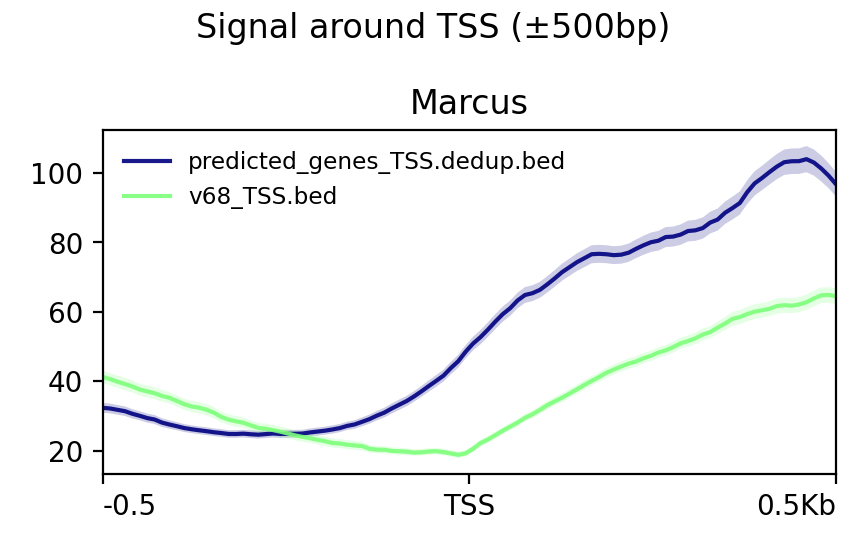

The table this chart was drawn from, first rows:
bin labels		-0.5Kb																					
bins		1.0	2.0	3.0	4.0	5.0	6.0	7.0	8.0	9.0	10.0	11.0	12.0	13.0	14.0	15.0	16.0	17.0	18.0	19.0	20.0	21.0	22.0
Marcus	predicted_genes_TSS.dedup.bed	32.36	32.17	31.79	31.4	30.65	30.07	29.42	29	28.11	27.56	27.07	26.54	26.19	25.9	25.64	25.33	25.1	24.83	24.82	24.93	24.75	24.63
Marcus	v68_TSS.bed	41.27	40.64	39.88	39.23	38.52	37.63	37.09	36.58	35.78	35.25	34.36	33.41	32.74	32.42	31.8	30.98	29.74	28.95	28.47	28.05	27.31	26.58
